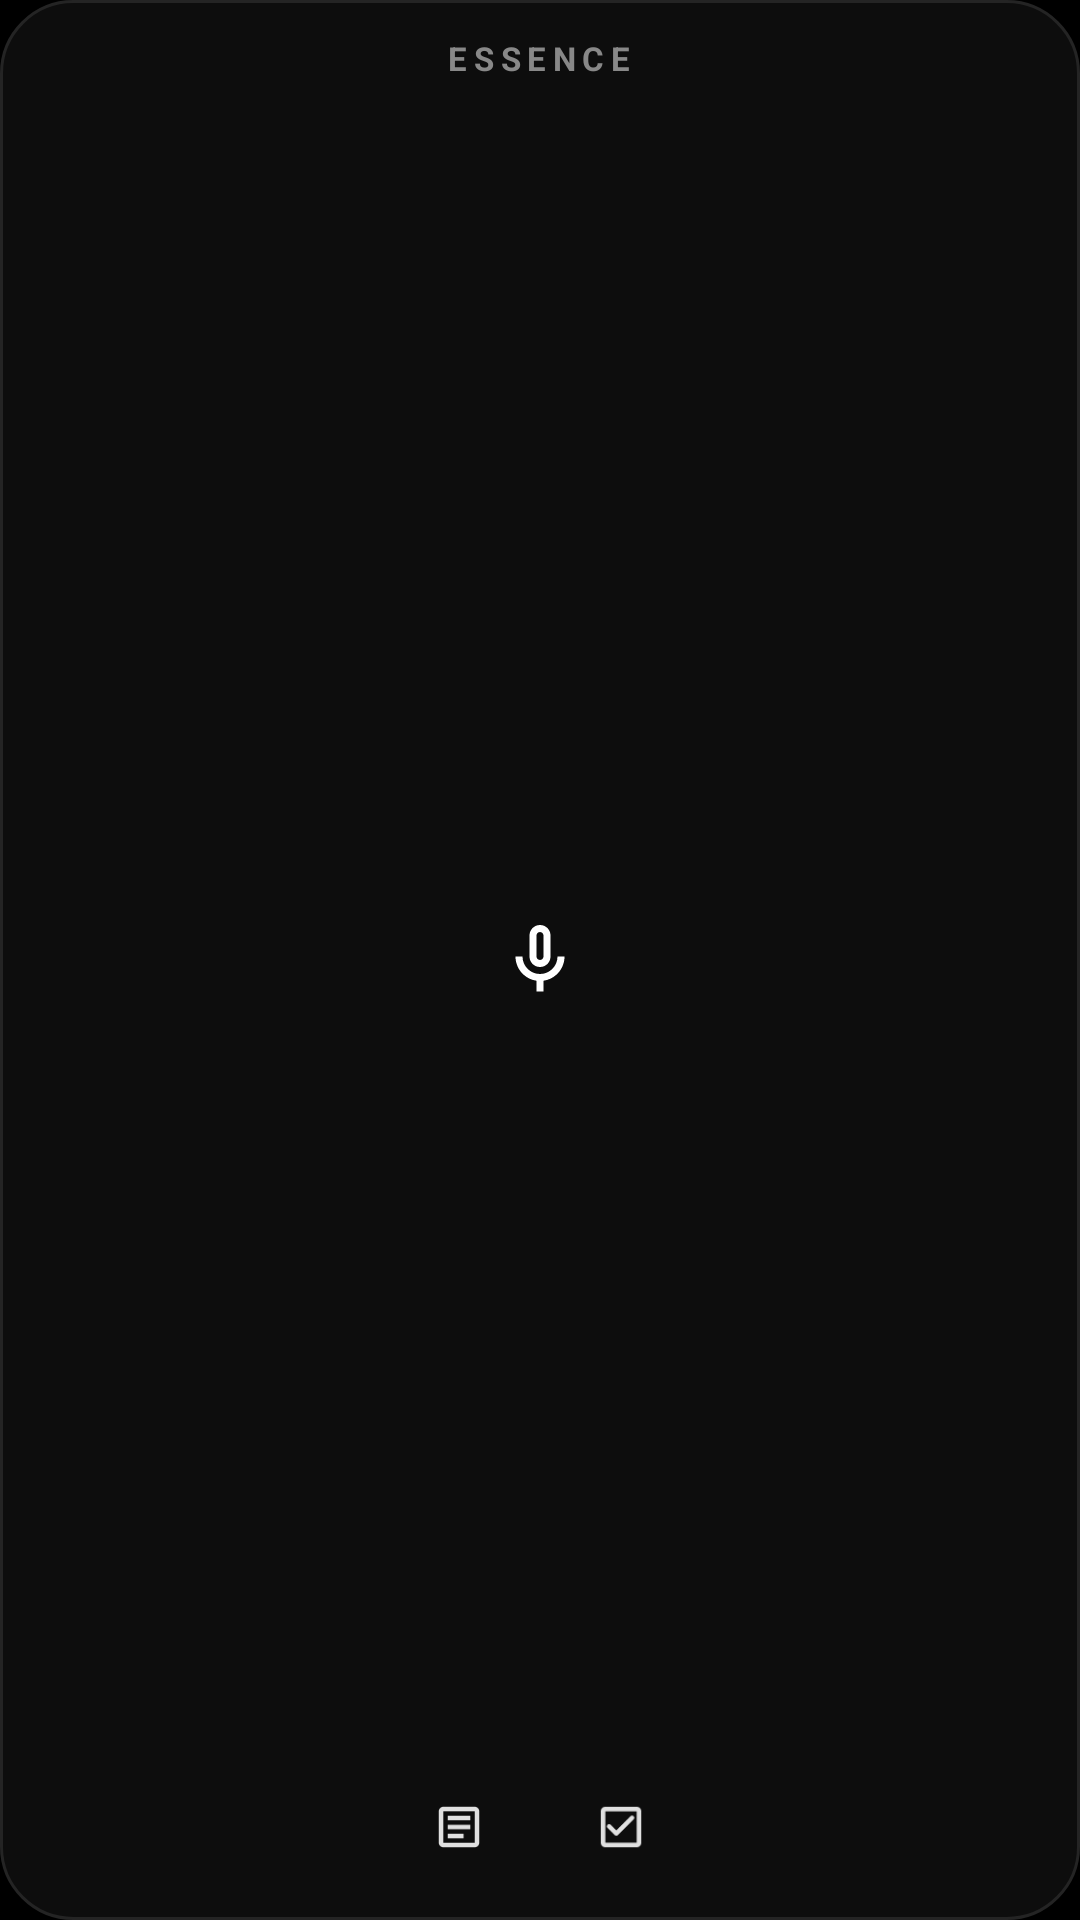

This screen was rendered from an Android layout file. Write that file and the resources it references.
<!-- AndroidManifest.xml: application theme Theme.Essence -->
<!-- res/layout/widget_2x2.xml -->
<?xml version="1.0" encoding="utf-8"?>
<RelativeLayout xmlns:android="http://schemas.android.com/apk/res/android"
    android:id="@+id/widget_2x2_root"
    android:layout_width="match_parent"
    android:layout_height="match_parent"
    android:background="@drawable/bg_widget_card"
    android:padding="12dp">

    
    <TextView
        android:id="@+id/widget_2x2_title"
        android:layout_width="wrap_content"
        android:layout_height="wrap_content"
        android:layout_alignParentTop="true"
        android:layout_centerHorizontal="true"
        android:text="ESSENCE"
        android:textColor="#888888"
        android:textSize="11sp"
        android:letterSpacing="0.2"
        android:textStyle="bold" />

    
    <FrameLayout
        android:id="@+id/widget_btn_record"
        android:layout_width="60dp"
        android:layout_height="60dp"
        android:layout_centerInParent="true"
        android:background="@drawable/bg_widget_record_btn">

        <ImageView
            android:layout_width="28dp"
            android:layout_height="28dp"
            android:layout_gravity="center"
            android:src="@drawable/ic_widget_mic"
            android:contentDescription="Record Voice Note" />
    </FrameLayout>

    
    <LinearLayout
        android:layout_width="match_parent"
        android:layout_height="wrap_content"
        android:layout_alignParentBottom="true"
        android:gravity="center"
        android:orientation="horizontal">

        <FrameLayout
            android:id="@+id/widget_btn_note"
            android:layout_width="38dp"
            android:layout_height="38dp"
            android:layout_marginEnd="16dp"
            android:background="@drawable/bg_widget_small_btn">

            <ImageView
                android:layout_width="18dp"
                android:layout_height="18dp"
                android:layout_gravity="center"
                android:src="@drawable/ic_widget_note"
                android:contentDescription="New Note" />
        </FrameLayout>

        <FrameLayout
            android:id="@+id/widget_btn_task"
            android:layout_width="38dp"
            android:layout_height="38dp"
            android:background="@drawable/bg_widget_small_btn">

            <ImageView
                android:layout_width="18dp"
                android:layout_height="18dp"
                android:layout_gravity="center"
                android:src="@drawable/ic_widget_task"
                android:contentDescription="New Task" />
        </FrameLayout>
    </LinearLayout>

</RelativeLayout>
<!-- resources referenced by this layout -->
<resources>
  <!-- drawable bg_widget_card (drawable) -->
  <?xml version="1.0" encoding="utf-8"?>
  <shape xmlns:android="http://schemas.android.com/apk/res/android"
      android:shape="rectangle">
      <solid android:color="#0D0D0D" />
      <stroke
          android:width="1dp"
          android:color="#242424" />
      <corners android:radius="24dp" />
  </shape>
  <!-- drawable ic_widget_mic (drawable) -->
  <?xml version="1.0" encoding="utf-8"?>
  <vector xmlns:android="http://schemas.android.com/apk/res/android"
      android:width="24dp"
      android:height="24dp"
      android:viewportWidth="24"
      android:viewportHeight="24">
      <path
          android:fillColor="#FFFFFF"
          android:pathData="M12,14c1.66,0 3,-1.34 3,-3V5c0,-1.66 -1.34,-3 -3,-3S9,3.34 9,5v6C9,12.66 10.34,14 12,14zM11,5c0,-0.55 0.45,-1 1,-1s1,0.45 1,1v6c0,0.55 -0.45,1 -1,1s-1,-0.45 -1,-1V5z" />
      <path
          android:fillColor="#FFFFFF"
          android:pathData="M17,11c0,2.76 -2.24,5 -5,5s-5,-2.24 -5,-5H5c0,3.53 2.61,6.43 6,6.92V21h2v-3.08c3.39,-0.49 6,-3.39 6,-6.92H17z" />
  </vector>
  <!-- drawable ic_widget_note (drawable) -->
  <?xml version="1.0" encoding="utf-8"?>
  <vector xmlns:android="http://schemas.android.com/apk/res/android"
      android:width="20dp"
      android:height="20dp"
      android:viewportWidth="24"
      android:viewportHeight="24">
      <path
          android:fillColor="#E0E0E0"
          android:pathData="M19,3H5C3.9,3 3,3.9 3,5v14c0,1.1 0.9,2 2,2h14c1.1,0 2,-0.9 2,-2V5C21,3.9 20.1,3 19,3zM19,19H5V5h14V19zM7,7h10v2H7V7zM7,11h10v2H7V11zM7,15h7v2H7V15z" />
  </vector>
  <!-- drawable ic_widget_task (drawable) -->
  <?xml version="1.0" encoding="utf-8"?>
  <vector xmlns:android="http://schemas.android.com/apk/res/android"
      android:width="20dp"
      android:height="20dp"
      android:viewportWidth="24"
      android:viewportHeight="24">
      <path
          android:fillColor="#E0E0E0"
          android:pathData="M19,3H5C3.9,3 3,3.9 3,5v14c0,1.1 0.9,2 2,2h14c1.1,0 2,-0.9 2,-2V5C21,3.9 20.1,3 19,3zM19,19H5V5h14V19zM17.6,8.6l-7,7c-0.4,0.4 -1,0.4 -1.4,0l-3.2,-3.2c-0.4,-0.4 -0.4,-1 0,-1.4c0.4,-0.4 1,-0.4 1.4,0l2.5,2.5l6.3,-6.3c0.4,-0.4 1,-0.4 1.4,0C18,7.6 18,8.2 17.6,8.6z" />
  </vector>
  <style name="Theme.Essence" parent="android:Theme.Material.NoActionBar">
          <item name="android:windowBackground">@color/essence_black</item>
          <item name="android:statusBarColor">@color/essence_black</item>
          <item name="android:navigationBarColor">@color/essence_black</item>
      </style>
  <color name="essence_black">#000000</color>
</resources>
